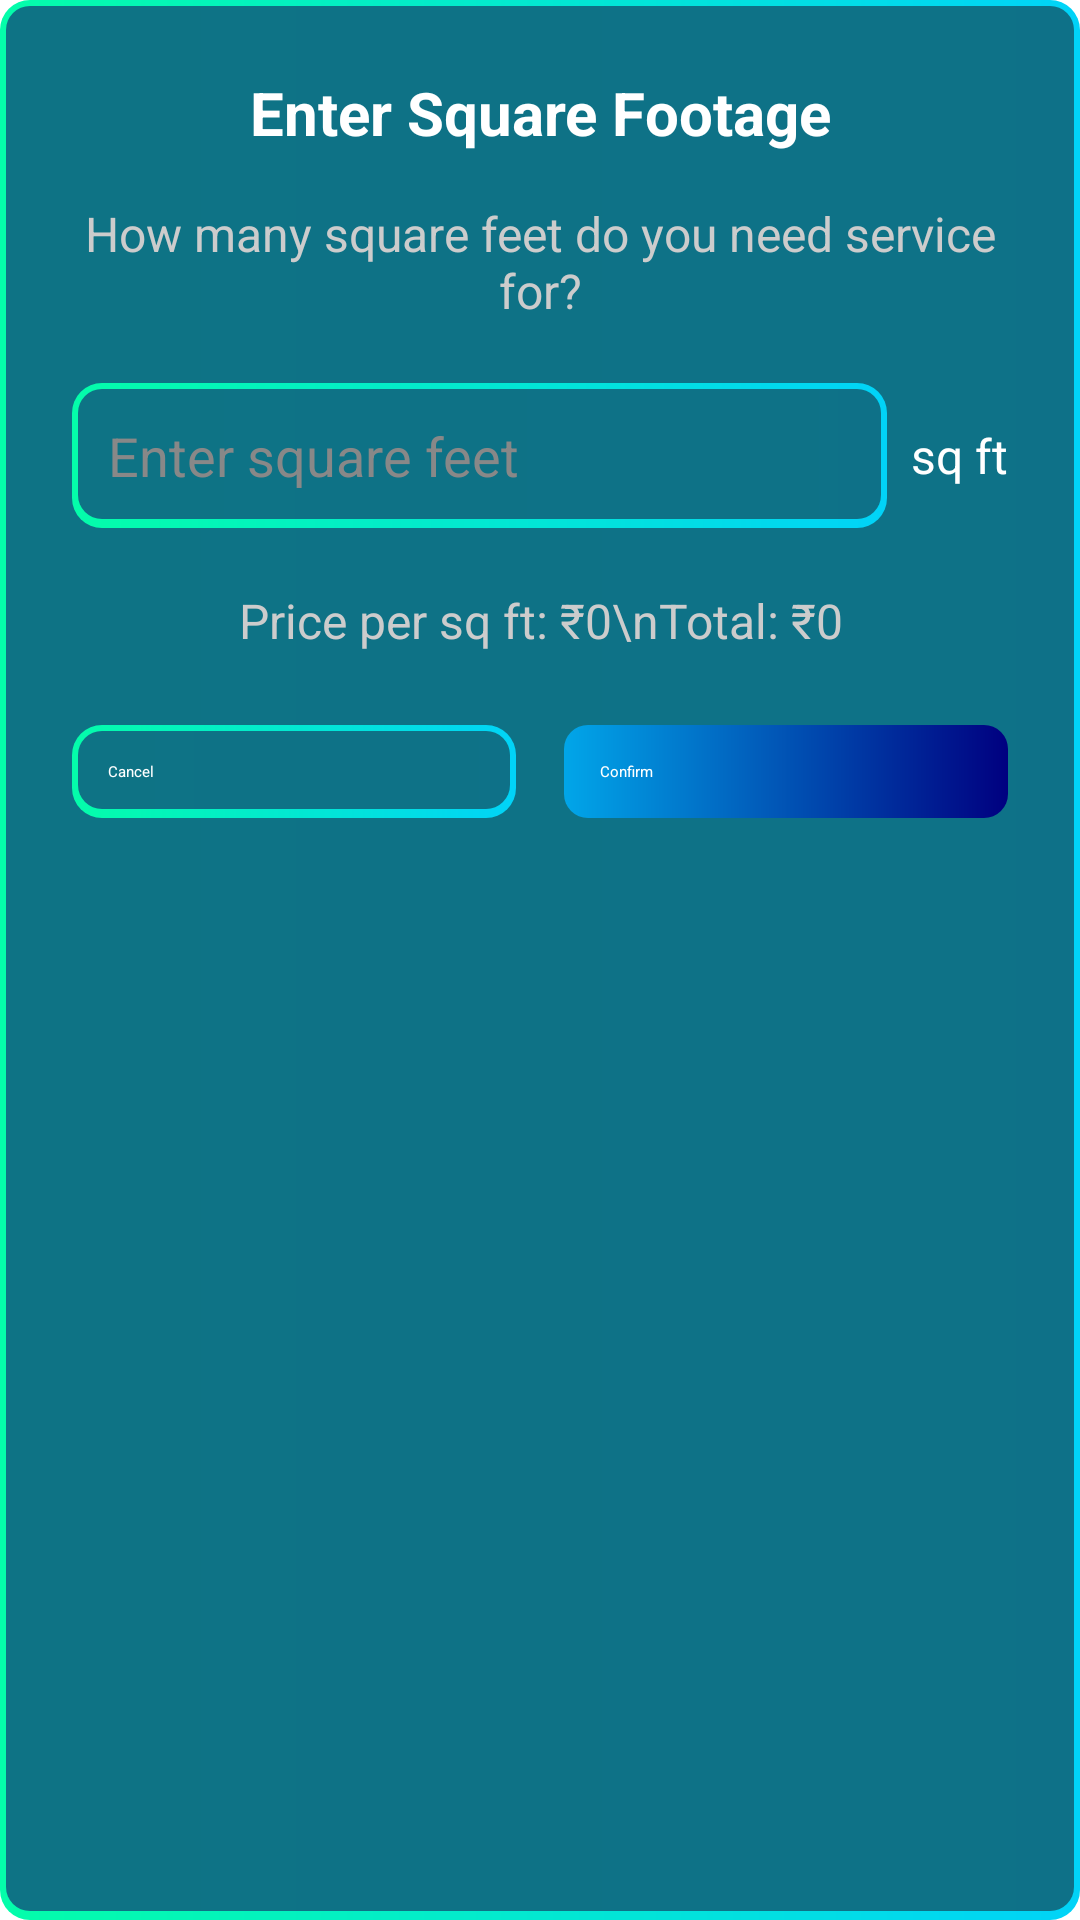

Reconstruct the res/layout file that produces this screen, plus the resources it refers to.
<!-- AndroidManifest.xml: application theme Theme.MyApplication -->
<!-- res/layout/dialog_square_foot_input.xml -->
<?xml version="1.0" encoding="utf-8"?>
<LinearLayout xmlns:android="http://schemas.android.com/apk/res/android"
    android:layout_width="match_parent"
    android:layout_height="wrap_content"
    android:orientation="vertical"
    android:padding="24dp"
    android:background="@drawable/time_slot_bg">

    <TextView
        android:layout_width="match_parent"
        android:layout_height="wrap_content"
        android:text="Enter Square Footage"
        android:textSize="20sp"
        android:textStyle="bold"
        android:textColor="@color/white"
        android:gravity="center"
        android:layout_marginBottom="16dp"/>

    <TextView
        android:layout_width="match_parent"
        android:layout_height="wrap_content"
        android:text="How many square feet do you need service for?"
        android:textSize="16sp"
        android:textColor="#CCCCCC"
        android:gravity="center"
        android:layout_marginBottom="20dp"/>

    <LinearLayout
        android:layout_width="match_parent"
        android:layout_height="wrap_content"
        android:orientation="horizontal"
        android:gravity="center_vertical"
        android:layout_marginBottom="20dp">

        <EditText
            android:id="@+id/edit_square_foot"
            android:layout_width="0dp"
            android:layout_height="wrap_content"
            android:layout_weight="1"
            android:hint="Enter square feet"
            android:textColorHint="#888888"
            android:textColor="@color/white"
            android:textSize="18sp"
            android:inputType="numberDecimal"
            android:background="@drawable/time_slot_bg"
            android:padding="12dp"
            android:layout_marginEnd="8dp"/>

        <TextView
            android:layout_width="wrap_content"
            android:layout_height="wrap_content"
            android:text="sq ft"
            android:textColor="@color/white"
            android:textSize="16sp"/>

    </LinearLayout>

    <TextView
        android:id="@+id/text_price_calculation"
        android:layout_width="match_parent"
        android:layout_height="wrap_content"
        android:text="Price per sq ft: ₹0\nTotal: ₹0"
        android:textSize="16sp"
        android:textColor="#CCCCCC"
        android:gravity="center"
        android:layout_marginBottom="24dp"/>

    <LinearLayout
        android:layout_width="match_parent"
        android:layout_height="wrap_content"
        android:orientation="horizontal"
        android:gravity="center">

        <Button
            android:id="@+id/btn_cancel"
            android:layout_width="0dp"
            android:layout_height="wrap_content"
            android:layout_weight="1"
            android:text="Cancel"
            android:textColor="@color/white"
            android:background="@drawable/time_slot_bg"
            android:layout_marginEnd="8dp"
            android:padding="12dp"/>

        <Button
            android:id="@+id/btn_confirm"
            android:layout_width="0dp"
            android:layout_height="wrap_content"
            android:layout_weight="1"
            android:text="Confirm"
            android:textColor="@color/white"
            android:background="@drawable/button_ripple_bg"
            android:layout_marginStart="8dp"
            android:padding="12dp"/>

    </LinearLayout>

</LinearLayout>
<!-- resources referenced by this layout -->
<resources>
  <color name="white">#FFFFFFFF</color>
  <!-- drawable button_ripple_bg (drawable) -->
  <ripple xmlns:android="http://schemas.android.com/apk/res/android"
      android:color="?android:attr/colorControlHighlight">
  
      <item android:id="@android:id/mask">
          <shape android:shape="rectangle">
              <solid android:color="#1FFFFFFF"/> 
              <corners android:radius="20dp"/>
          </shape>
      </item>
  
      <item android:drawable="@drawable/button_background" />
  </ripple>
  <!-- drawable time_slot_bg (drawable) -->
  <layer-list xmlns:android="http://schemas.android.com/apk/res/android">
      
      <item>
          <shape android:shape="rectangle">
              <gradient
                  android:type="linear"
                  android:startColor="#01D3F8"
                  android:endColor="#04FDAA"
                  android:angle="180"/>
              <corners android:radius="10dp"/>
          </shape>
      </item>
      
      <item android:left="2dp" android:top="2dp" android:right="2dp" android:bottom="3dp">
          <shape android:shape="rectangle">
              <solid android:color="#F60F6E84"/>
              <corners android:radius="8dp"/>
          </shape>
      </item>
  </layer-list>
  <!-- drawable button_background (drawable) -->
  <?xml version="1.0" encoding="utf-8"?>
  
  <shape xmlns:android="http://schemas.android.com/apk/res/android"
      android:shape="rectangle">
  
  
      <gradient
          android:startColor="#01A6E9"
          android:endColor="#000080"
          android:angle="0"/> 
  
      <corners android:radius="8dp" /> 
  </shape>
</resources>
